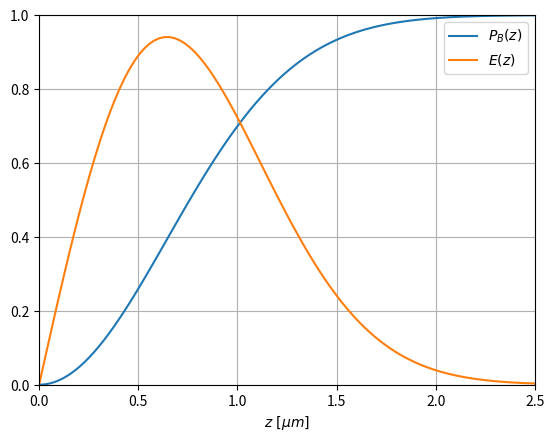

This chart was generated by the following Python code:
import matplotlib.pyplot as plt
import numpy as np

rho = 0.6
alpha = 54.7 * np.pi / 180

xEnd = 2.5

xs = np.linspace(0, xEnd,100)
cdf = 1-np.exp(-rho*4*xs**2/np.tan(alpha)**2)
pdf = 8*rho*xs/(np.tan(alpha)**2) * np.exp(-rho*4*xs**2/np.tan(alpha)**2)

plt.xlim([0,xEnd])
plt.ylim([0,1])
plt.plot(xs, cdf, label="$P_B(z)$")
plt.plot(xs, pdf, label="$E(z)$")
# plt.title("Spawning Probability")
plt.xlabel("$z\ [\mu m]$")
plt.legend()
plt.grid()
plt.savefig("height-distribution.png", bbox_inches='tight')
plt.show()